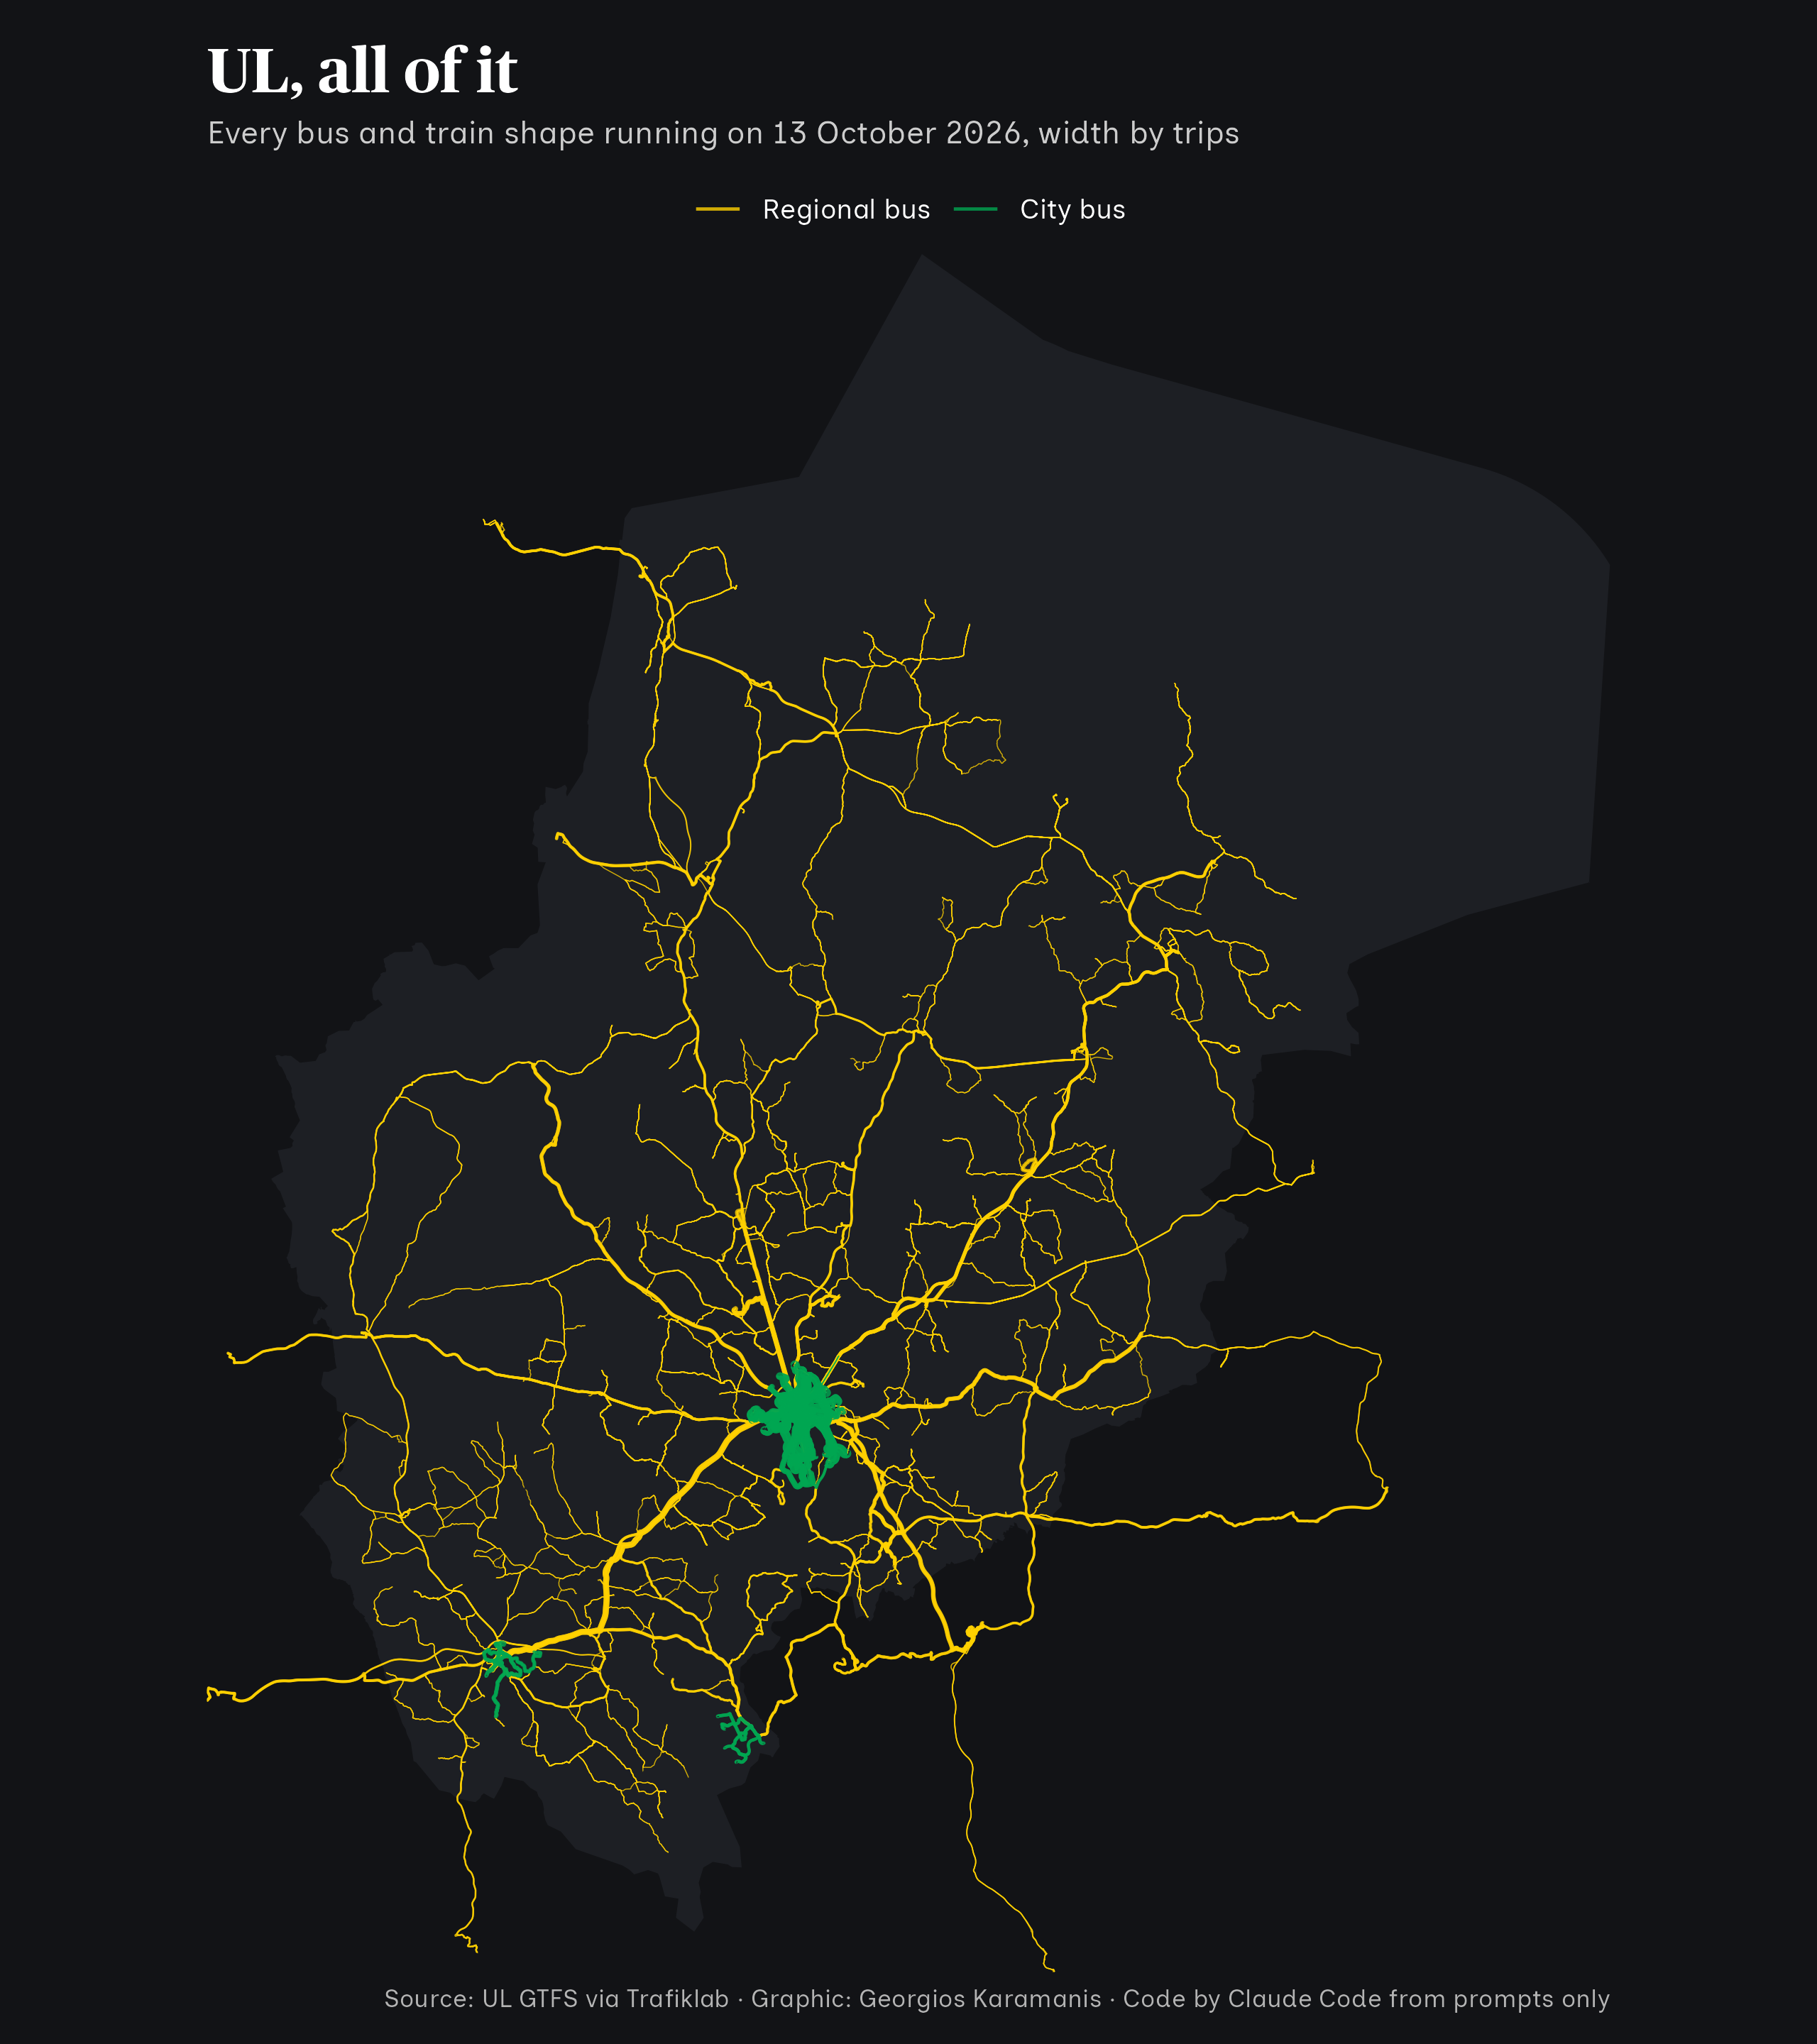

Recreate this plot in R.
# Written end to end by Claude Code from prompts only.

library(tidyverse)
library(sf)
library(camcorder)

source(here::here("2026/R/helpers.R"))

gg_record(here::here("30daymap-temp"), width = 8, height = 9, dpi = 320)

gtfs <- ul_gtfs()
on <- typical_weekday(gtfs)

# UL colours: green city buses (lines under 100), yellow regional buses, trains
route_kind <- gtfs$routes |>
  mutate(
    num = suppressWarnings(as.numeric(route_short_name)),
    kind = case_when(
      is_rail(route_type) ~ "Train",
      is_bus(route_type) & num < 100 ~ "City bus",
      is_bus(route_type) ~ "Regional bus",
      TRUE ~ "Other"
    )
  ) |>
  select(route_id, kind)

shape_kind <- gtfs$trips |>
  filter(service_id %in% services_on(gtfs, on), !is.na(shape_id)) |>
  left_join(route_kind, by = "route_id") |>
  count(shape_id, kind, name = "trips")

shapes <- tidytransit::shapes_as_sf(gtfs$shapes) |>
  inner_join(shape_kind, by = "shape_id") |>
  filter(kind != "Other") |>
  st_transform(crs_se) |>
  mutate(kind = factor(kind, levels = c("Regional bus", "Train", "City bus"))) |>
  arrange(kind)

lan <- uppsala_lan() |> st_transform(crs_se)

ggplot() +
  geom_sf(data = lan, fill = "#1d1f24", color = NA) +
  geom_sf(data = shapes, aes(color = kind, linewidth = trips), alpha = 0.8) +
  scale_color_manual(values = c("City bus" = "#00a651", "Regional bus" = "#ffd100", "Train" = "#e9e9e9")) +
  scale_linewidth(range = c(0.15, 1.5), guide = "none") +
  coord_sf(expand = FALSE) +
  labs(
    title = "UL, all of it",
    subtitle = paste0("Every bus and train shape running on ", format(on, "%e %B %Y"), ", width by trips"),
    caption = caption_src("UL GTFS via Trafiklab") |> paste("· Code by Claude Code from prompts only"),
    color = NULL
  ) +
  theme_void(base_family = f1) +
  theme(
    legend.position = "top",
    legend.text = element_text(color = "white"),
    plot.background = element_rect(fill = "#121316", color = NA),
    plot.title = element_text(family = f2, size = 20, face = "bold", color = "white"),
    plot.subtitle = element_text(size = 10, color = "grey80", margin = margin(5, 0, 10, 0)),
    plot.caption = element_text(size = 8, color = "grey70"),
    plot.margin = margin(10, 10, 10, 10)
  )

record_polaroid()
